Run: headless pygame with SDL's dummy video driver; simulated clock (each Clock.tick advances the game by its frame time, no real sleeping); random seed 0; keys injected as events and as key.get_pressed() state; mouse plan: one left click at the window centre at the start of phase 2, then a move to the lower-right quarter at the start of phase 3.
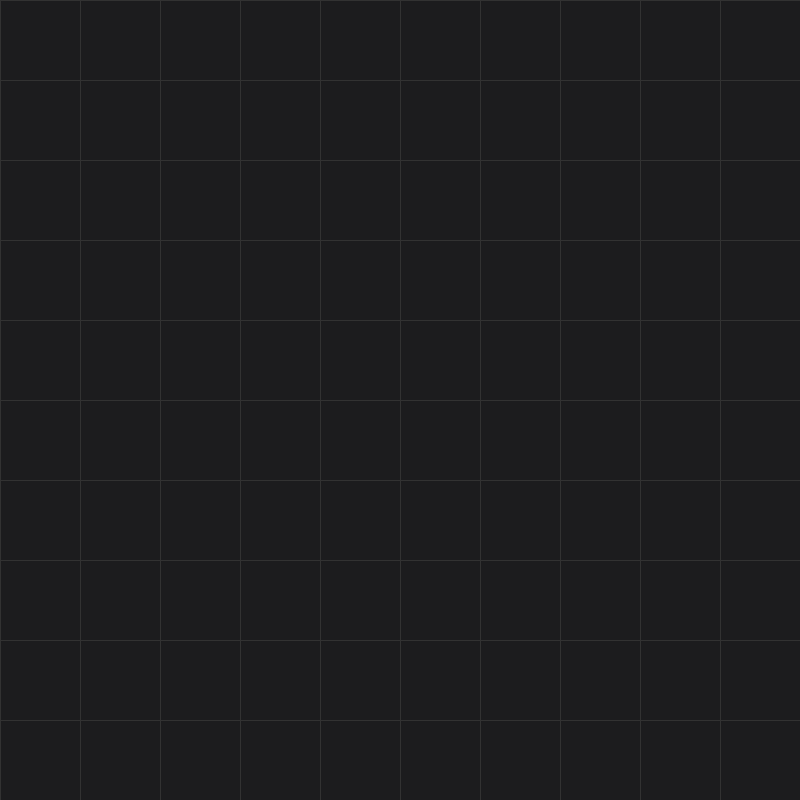
Frame 1 of 4 · flips 1–60 · no input
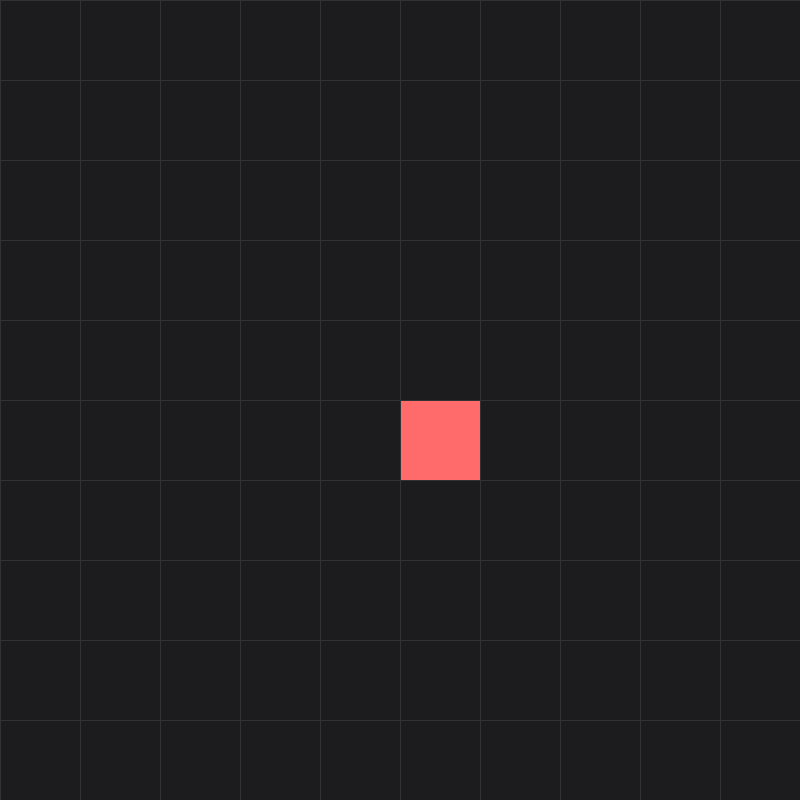
Frame 2 of 4 · flips 61–180 · clicked the window centre · tapped SPACE, RETURN · held RIGHT (→), D
Frame 3 of 4 · flips 181–300 · moved the mouse to the lower-right quarter · held DOWN (↓), S · screen unchanged from frame 2, image omitted
Frame 4 of 4 · flips 301–420 · held LEFT (←), A, UP (↑), W · screen unchanged from frame 3, image omitted

The pygame program that drew these frames:

import pygame
import math
from queue import PriorityQueue

# Inicializar Pygame
pygame.init()

# Configuraciones iniciales
ANCHO_VENTANA = 800
VENTANA = pygame.display.set_mode((ANCHO_VENTANA, ANCHO_VENTANA))
pygame.display.set_caption("Visualización A* - Modo Dark Neon")

# --- NUEVA PALETA DE COLORES (ESTÉTICA) ---
# Fondo oscuro para contraste
FONDO = (28, 28, 30)          # Gris muy oscuro (casi negro)
LINEAS = (50, 50, 50)         # Gris sutil para la cuadrícula

# Elementos interactivos (Colores Neón/Pastel)
PARED = (200, 200, 200)       # Blanco/Gris claro para obstáculos
INICIO = (255, 107, 107)      # Rojo/Coral suave (Start)
FIN = (78, 205, 196)          # Turquesa/Cyan (End)

# Estados del algoritmo
CANDIDATO = (255, 230, 109)   # Amarillo (Open Set - Nodos por visitar)
VISITADO = (85, 98, 112)      # Azul grisáceo oscuro (Closed Set - Ya explorados)
CAMINO = (199, 244, 100)      # Verde Lima Brillante (El camino final)

# --- Clase Nodo ---
class Nodo:
    def __init__(self, fila, col, ancho, total_filas):
        self.fila = fila
        self.col = col
        self.x = col * ancho
        self.y = fila * ancho
        self.color = FONDO # Inicia con el color de fondo
        self.ancho = ancho
        self.total_filas = total_filas
        self.vecinos = []

    def get_pos(self):
        return self.fila, self.col

    def es_cerrado(self):
        return self.color == VISITADO

    def es_abierto(self):
        return self.color == CANDIDATO

    def es_pared(self):
        return self.color == PARED

    def es_inicio(self):
        return self.color == INICIO

    def es_fin(self):
        return self.color == FIN

    def restablecer(self):
        self.color = FONDO

    def hacer_inicio(self):
        self.color = INICIO

    def hacer_pared(self):
        self.color = PARED

    def hacer_fin(self):
        self.color = FIN

    def hacer_cerrado(self):
        self.color = VISITADO
    
    def hacer_abierto(self):
        self.color = CANDIDATO

    def hacer_camino(self):
        self.color = CAMINO

    def dibujar(self, ventana):
        pygame.draw.rect(ventana, self.color, (self.x, self.y, self.ancho, self.ancho))

    def actualizar_vecinos(self, grid):
        self.vecinos = []
        filas = self.total_filas
        
        # Vecinos (Arriba, Abajo, Izquierda, Derecha)
        if self.fila < filas - 1 and not grid[self.fila + 1][self.col].es_pared():
            self.vecinos.append(grid[self.fila + 1][self.col])
        if self.fila > 0 and not grid[self.fila - 1][self.col].es_pared():
            self.vecinos.append(grid[self.fila - 1][self.col])
        if self.col < filas - 1 and not grid[self.fila][self.col + 1].es_pared():
            self.vecinos.append(grid[self.fila][self.col + 1])
        if self.col > 0 and not grid[self.fila][self.col - 1].es_pared():
            self.vecinos.append(grid[self.fila][self.col - 1])

    def __lt__(self, other):
        return False

# --------------------------------------------------------------------------------------
# --- Funciones del Algoritmo A* ---

def h(p1, p2):
    x1, y1 = p1
    x2, y2 = p2
    return abs(x1 - x2) + abs(y1 - y2)

def reconstruir_camino(padres, actual, dibujar):
    camino = []
    while actual in padres:
        actual = padres[actual]
        if not actual.es_inicio():
            camino.append(actual)
    camino.reverse()
    for nodo in camino:
        nodo.hacer_camino()
        dibujar()
        pygame.time.delay(30)

def a_asterisco(dibujar, grid, inicio, fin):
    contador = 0
    open_set = PriorityQueue()
    open_set.put((0, contador, inicio))
    
    padres = {} 

    g_score = {nodo: float("inf") for fila in grid for nodo in fila}
    g_score[inicio] = 0

    f_score = {nodo: float("inf") for fila in grid for nodo in fila}
    f_score[inicio] = h(inicio.get_pos(), fin.get_pos())

    open_set_hash = {inicio}

    while not open_set.empty():
        for event in pygame.event.get():
            if event.type == pygame.QUIT:
                pygame.quit()
                return False

        actual = open_set.get()[2]
        open_set_hash.remove(actual)

        if actual == fin:
            reconstruir_camino(padres, fin, dibujar)
            inicio.hacer_inicio() 
            fin.hacer_fin()
            dibujar()
            return True

        for vecino in actual.vecinos:
            g_score_temporal = g_score[actual] + 1 

            if g_score_temporal < g_score[vecino]:
                padres[vecino] = actual
                g_score[vecino] = g_score_temporal
                f_score[vecino] = g_score_temporal + h(vecino.get_pos(), fin.get_pos())
                
                if vecino not in open_set_hash:
                    contador += 1
                    open_set.put((f_score[vecino], contador, vecino))
                    open_set_hash.add(vecino)
                    if not vecino.es_fin():
                         vecino.hacer_abierto()

        dibujar()
        # Pequeña optimización visual: reduce delay si el grid es muy grande
        pygame.time.delay(10) 

        if actual != inicio:
            actual.hacer_cerrado()
    
    return False

# --------------------------------------------------------------------------------------
# --- Funciones de Pygame ---

def crear_grid(filas, ancho):
    grid = []
    ancho_nodo = ancho // filas
    for i in range(filas):
        grid.append([])
        for j in range(filas):
            nodo = Nodo(i, j, ancho_nodo, filas)
            grid[i].append(nodo)
    return grid

def dibujar_grid(ventana, filas, ancho):
    ancho_nodo = ancho // filas
    for i in range(filas):
        # Usamos el color LINEAS definido arriba
        pygame.draw.line(ventana, LINEAS, (0, i * ancho_nodo), (ancho, i * ancho_nodo))
        for j in range(filas):
            pygame.draw.line(ventana, LINEAS, (j * ancho_nodo, 0), (j * ancho_nodo, ancho))

def dibujar(ventana, grid, filas, ancho):
    ventana.fill(FONDO) # Llenamos con el color de fondo oscuro
    for fila in grid:
        for nodo in fila:
            nodo.dibujar(ventana)

    dibujar_grid(ventana, filas, ancho)
    pygame.display.update()

def obtener_click_pos(pos, filas, ancho):
    ancho_nodo = ancho // filas
    x, y = pos 
    fila = y // ancho_nodo 
    col = x // ancho_nodo
    return fila, col 

def main(ventana, ancho):
    FILAS = 10 # Aumenté ligeramente las filas para que se vea mejor el algoritmo
    grid = crear_grid(FILAS, ancho)

    inicio = None
    fin = None

    corriendo = True
    algoritmo_iniciado = False

    while corriendo:
        dibujar(ventana, grid, FILAS, ancho)
        for event in pygame.event.get():
            if event.type == pygame.QUIT:
                corriendo = False

            if algoritmo_iniciado:
                continue

            if pygame.mouse.get_pressed()[0]: # Izquierdo
                pos = pygame.mouse.get_pos()
                fila, col = obtener_click_pos(pos, FILAS, ancho)
                nodo = grid[fila][col]
                
                if not inicio and nodo != fin:
                    inicio = nodo
                    inicio.hacer_inicio()
                elif not fin and nodo != inicio:
                    fin = nodo
                    fin.hacer_fin()
                elif nodo != fin and nodo != inicio:
                    nodo.hacer_pared()

            elif pygame.mouse.get_pressed()[2]: # Derecho
                pos = pygame.mouse.get_pos()
                fila, col = obtener_click_pos(pos, FILAS, ancho)
                nodo = grid[fila][col]
                nodo.restablecer()
                if nodo == inicio:
                    inicio = None
                elif nodo == fin:
                    fin = None

            if event.type == pygame.KEYDOWN:
                if event.key == pygame.K_SPACE and inicio and fin:
                    algoritmo_iniciado = True
                    for fila in grid:
                        for nodo in fila:
                            nodo.actualizar_vecinos(grid)

                    a_asterisco(lambda: dibujar(ventana, grid, FILAS, ancho), grid, inicio, fin)
                    # Nota: El algoritmo termina y se queda pintado, el usuario debe resetear manualmente con 'R'
                
                if event.key == pygame.K_e or event.key == pygame.K_r:
                    inicio = None
                    fin = None
                    grid = crear_grid(FILAS, ancho)
                    algoritmo_iniciado = False

    pygame.quit()

if __name__ == '__main__':
    main(VENTANA, ANCHO_VENTANA)
